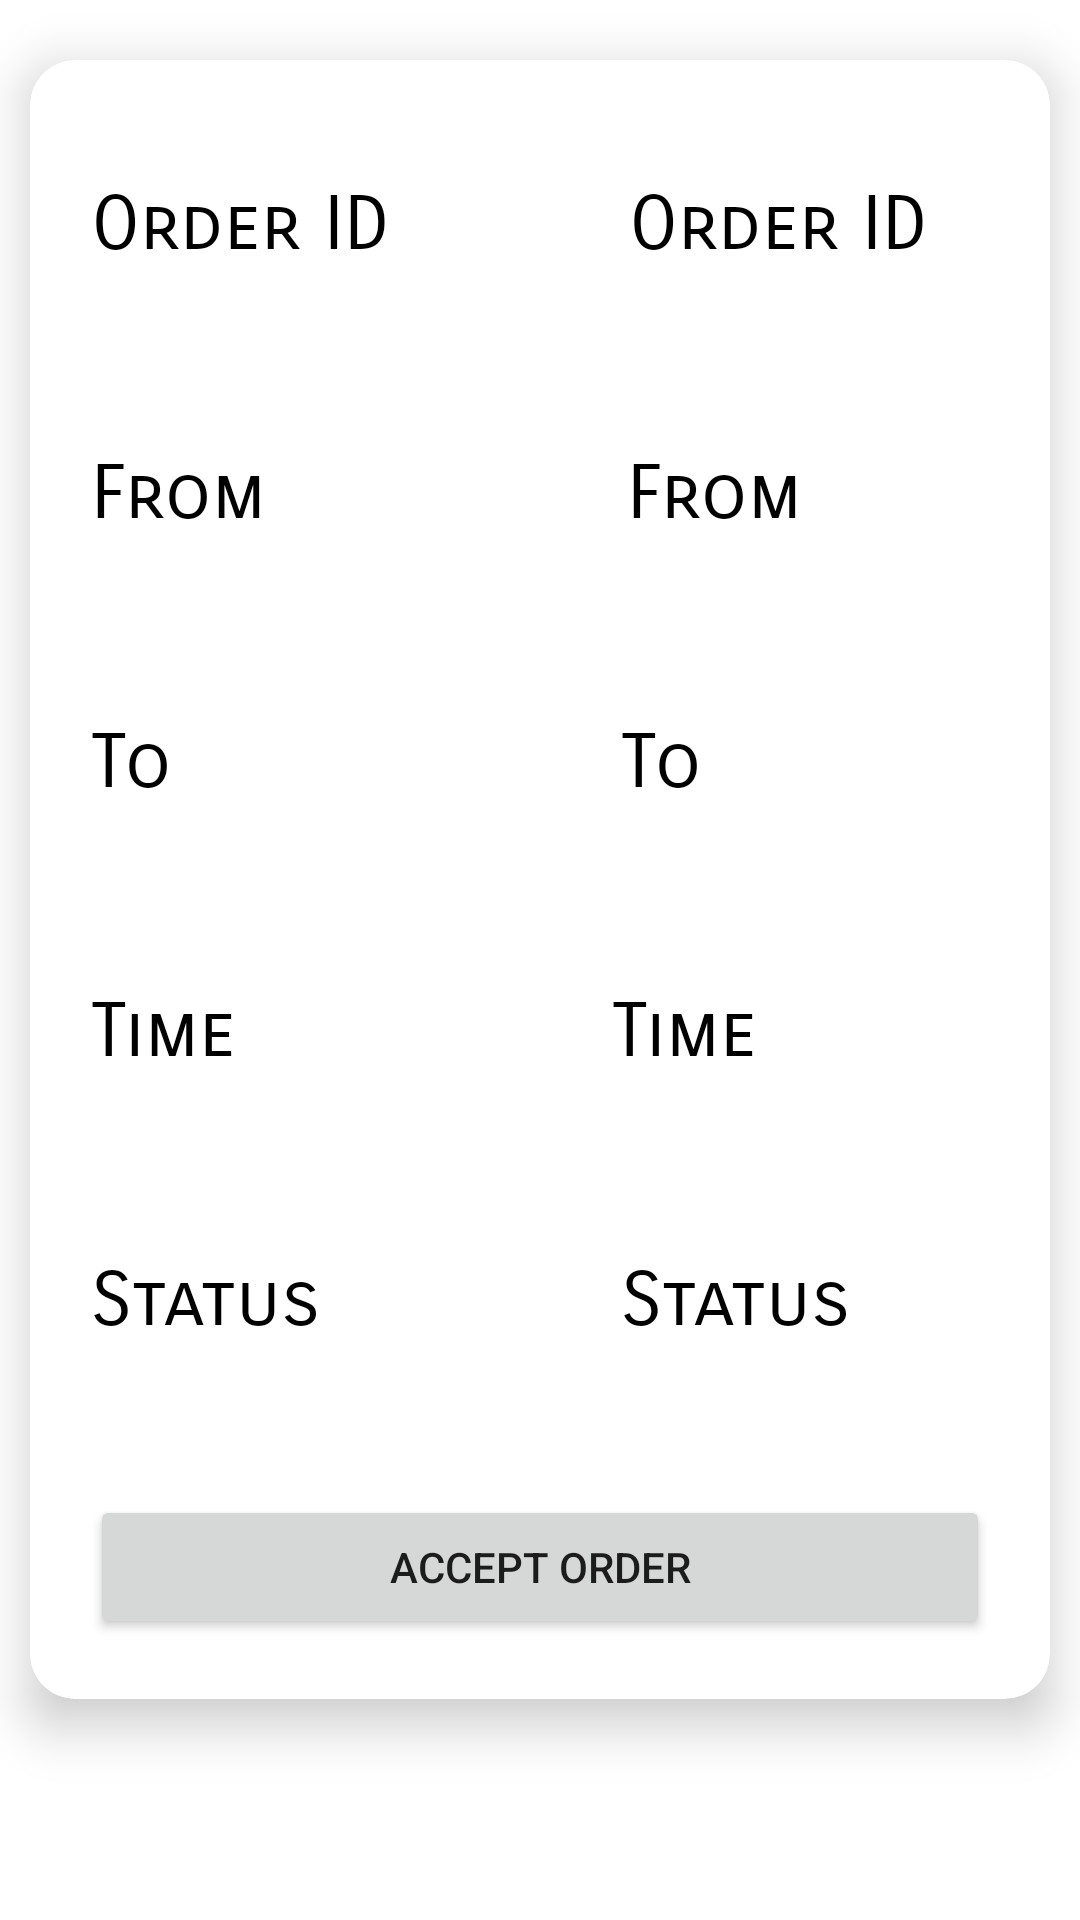

Reconstruct the res/layout file that produces this screen, plus the resources it refers to.
<!-- AndroidManifest.xml: application theme Theme.EGrocer -->
<!-- res/layout/single_availability.xml -->
<?xml version="1.0" encoding="utf-8"?>
<LinearLayout xmlns:android="http://schemas.android.com/apk/res/android"
    android:layout_width="match_parent"
    android:layout_height="wrap_content"
    xmlns:app="http://schemas.android.com/apk/res-auto"
    android:orientation="vertical">

    <androidx.cardview.widget.CardView

        android:layout_width="fill_parent"
        android:layout_height="wrap_content"
        app:cardBackgroundColor="@android:color/white"
        android:layout_marginLeft="10dp"
        android:layout_marginRight="10dp"
        android:layout_marginTop="20dp"
        android:layout_marginBottom="10dp"
        app:cardCornerRadius="15dp"
        android:id="@+id/click"
        app:cardElevation="10dp">

        <LinearLayout
            android:layout_width="match_parent"
            android:layout_height="wrap_content"
            android:orientation="vertical"
            >


            <LinearLayout
                android:layout_width="match_parent"
                android:layout_height="wrap_content"
                android:layout_marginTop="10dp"
                android:layout_marginBottom="20dp"
                android:orientation="horizontal"
                >
                <TextView
                    android:layout_width="wrap_content"
                    android:layout_height="wrap_content"
                    android:fontFamily="sans-serif-smallcaps"
                    android:text="Order ID"
                    android:includeFontPadding="false"
                    android:textSize="25sp"
                    android:textAlignment="center"
                    android:layout_marginTop="30dp"
                    android:layout_marginLeft="20dp"
                    android:textColor="@color/black"
                    android:inputType="text"
                    />
                <TextView
                    android:layout_width="wrap_content"
                    android:layout_height="wrap_content"
                    android:fontFamily="sans-serif-smallcaps"
                    android:text="Order ID"
                    android:includeFontPadding="false"
                    android:textSize="25sp"
                    android:textAlignment="center"
                    android:layout_marginLeft="80dp"
                    android:layout_marginTop="30dp"
                    android:textColor="@color/black"
                    android:inputType="textMultiLine"
                    android:id="@+id/orderid"
                    />

            </LinearLayout>

            <LinearLayout
                android:layout_width="match_parent"
                android:layout_height="wrap_content"
                android:layout_marginTop="10dp"
                android:layout_marginBottom="20dp"
                android:orientation="horizontal"
                >

                <TextView
                    android:layout_width="wrap_content"
                    android:layout_height="wrap_content"
                    android:fontFamily="sans-serif-smallcaps"
                    android:text="From"
                    android:includeFontPadding="false"
                    android:textSize="25sp"
                    android:textAlignment="center"
                    android:layout_marginTop="30dp"
                    android:layout_marginLeft="20dp"
                    android:textColor="@color/black"
                    android:inputType="text"
                    />
                <TextView
                    android:layout_width="wrap_content"
                    android:layout_height="wrap_content"
                    android:fontFamily="sans-serif-smallcaps"
                    android:text="From"
                    android:includeFontPadding="false"
                    android:textSize="25sp"
                    android:textAlignment="center"
                    android:layout_marginLeft="120dp"
                    android:layout_marginTop="30dp"
                    android:textColor="@color/black"
                    android:inputType="textMultiLine"
                    android:id="@+id/flocation"
                    />

            </LinearLayout>

            <LinearLayout
                android:layout_width="match_parent"
                android:layout_height="wrap_content"
                android:layout_marginTop="10dp"
                android:layout_marginBottom="20dp"
                android:orientation="horizontal"
                >

                <TextView
                    android:layout_width="wrap_content"
                    android:layout_height="wrap_content"
                    android:fontFamily="sans-serif-smallcaps"
                    android:text="To"
                    android:includeFontPadding="false"
                    android:textSize="25sp"
                    android:textAlignment="center"
                    android:layout_marginTop="30dp"
                    android:layout_marginLeft="20dp"
                    android:textColor="@color/black"
                    android:inputType="text"
                    />
                <TextView
                    android:layout_width="wrap_content"
                    android:layout_height="wrap_content"
                    android:fontFamily="sans-serif-smallcaps"
                    android:text="To"
                    android:includeFontPadding="false"
                    android:textSize="25sp"
                    android:textAlignment="center"
                    android:layout_marginLeft="150dp"
                    android:layout_marginTop="30dp"
                    android:textColor="@color/black"
                    android:inputType="textMultiLine"
                    android:id="@+id/tlocation"
                    />

            </LinearLayout>

            <LinearLayout
                android:layout_width="match_parent"
                android:layout_height="wrap_content"
                android:layout_marginTop="10dp"
                android:layout_marginBottom="20dp"
                android:orientation="horizontal"
                >

                <TextView
                    android:layout_width="wrap_content"
                    android:layout_height="wrap_content"
                    android:fontFamily="sans-serif-smallcaps"
                    android:text="Time"
                    android:includeFontPadding="false"
                    android:textSize="25sp"
                    android:textAlignment="center"
                    android:layout_marginTop="30dp"
                    android:layout_marginLeft="20dp"
                    android:textColor="@color/black"
                    android:inputType="text"
                    />
                <TextView
                    android:layout_width="wrap_content"
                    android:layout_height="wrap_content"
                    android:fontFamily="sans-serif-smallcaps"
                    android:text="Time"
                    android:includeFontPadding="false"
                    android:textSize="25sp"
                    android:textAlignment="center"
                    android:layout_marginLeft="125dp"
                    android:layout_marginTop="30dp"
                    android:textColor="@color/black"
                    android:inputType="textMultiLine"
                    android:id="@+id/time"
                    />

            </LinearLayout>

            <LinearLayout
                android:layout_width="match_parent"
                android:layout_height="wrap_content"
                android:layout_marginTop="10dp"
                android:layout_marginBottom="20dp"
                android:orientation="horizontal"
                >

                <TextView
                    android:layout_width="wrap_content"
                    android:layout_height="wrap_content"
                    android:fontFamily="sans-serif-smallcaps"
                    android:text="Status"
                    android:includeFontPadding="false"
                    android:textSize="25sp"
                    android:textAlignment="center"
                    android:layout_marginTop="30dp"
                    android:layout_marginLeft="20dp"
                    android:textColor="@color/black"
                    android:inputType="text"
                    />
                <TextView
                    android:layout_width="wrap_content"
                    android:layout_height="wrap_content"
                    android:fontFamily="sans-serif-smallcaps"
                    android:text="Status"
                    android:includeFontPadding="false"
                    android:textSize="25sp"
                    android:textAlignment="center"
                    android:layout_marginLeft="100dp"
                    android:layout_marginTop="30dp"
                    android:textColor="@color/black"
                    android:inputType="textMultiLine"
                    android:id="@+id/status"
                    />

            </LinearLayout>


            <Button
                android:layout_width="match_parent"
                android:layout_height="wrap_content"
                android:layout_marginTop="30dp"
                android:layout_marginLeft="20dp"
                android:layout_marginRight="20dp"
                android:layout_marginBottom="20dp"
                android:id="@+id/accept"
                android:text="Accept Order"/>

        </LinearLayout>


    </androidx.cardview.widget.CardView>


</LinearLayout>
<!-- resources referenced by this layout -->
<resources>
  <color name="black">#FF000000</color>
  <style name="Theme.EGrocer" parent="Theme.MaterialComponents.Light.NoActionBar">
          
          <item name="colorPrimary">@color/purple_500</item>
          <item name="colorPrimaryVariant">@color/purple_700</item>
          <item name="colorOnPrimary">@color/white</item>
          
          <item name="colorSecondary">@color/teal_200</item>
          <item name="colorSecondaryVariant">@color/teal_700</item>
          <item name="colorOnSecondary">@color/black</item>
          
          <item name="android:statusBarColor" tools:targetApi="l">?attr/colorPrimaryVariant</item>
          
      </style>
  <color name="purple_500">#0AB5A3</color>
  <color name="purple_700">#009688</color>
  <color name="white">#FFFFFFFF</color>
  <color name="teal_200">#FF03DAC5</color>
  <color name="teal_700">#FF018786</color>
</resources>
